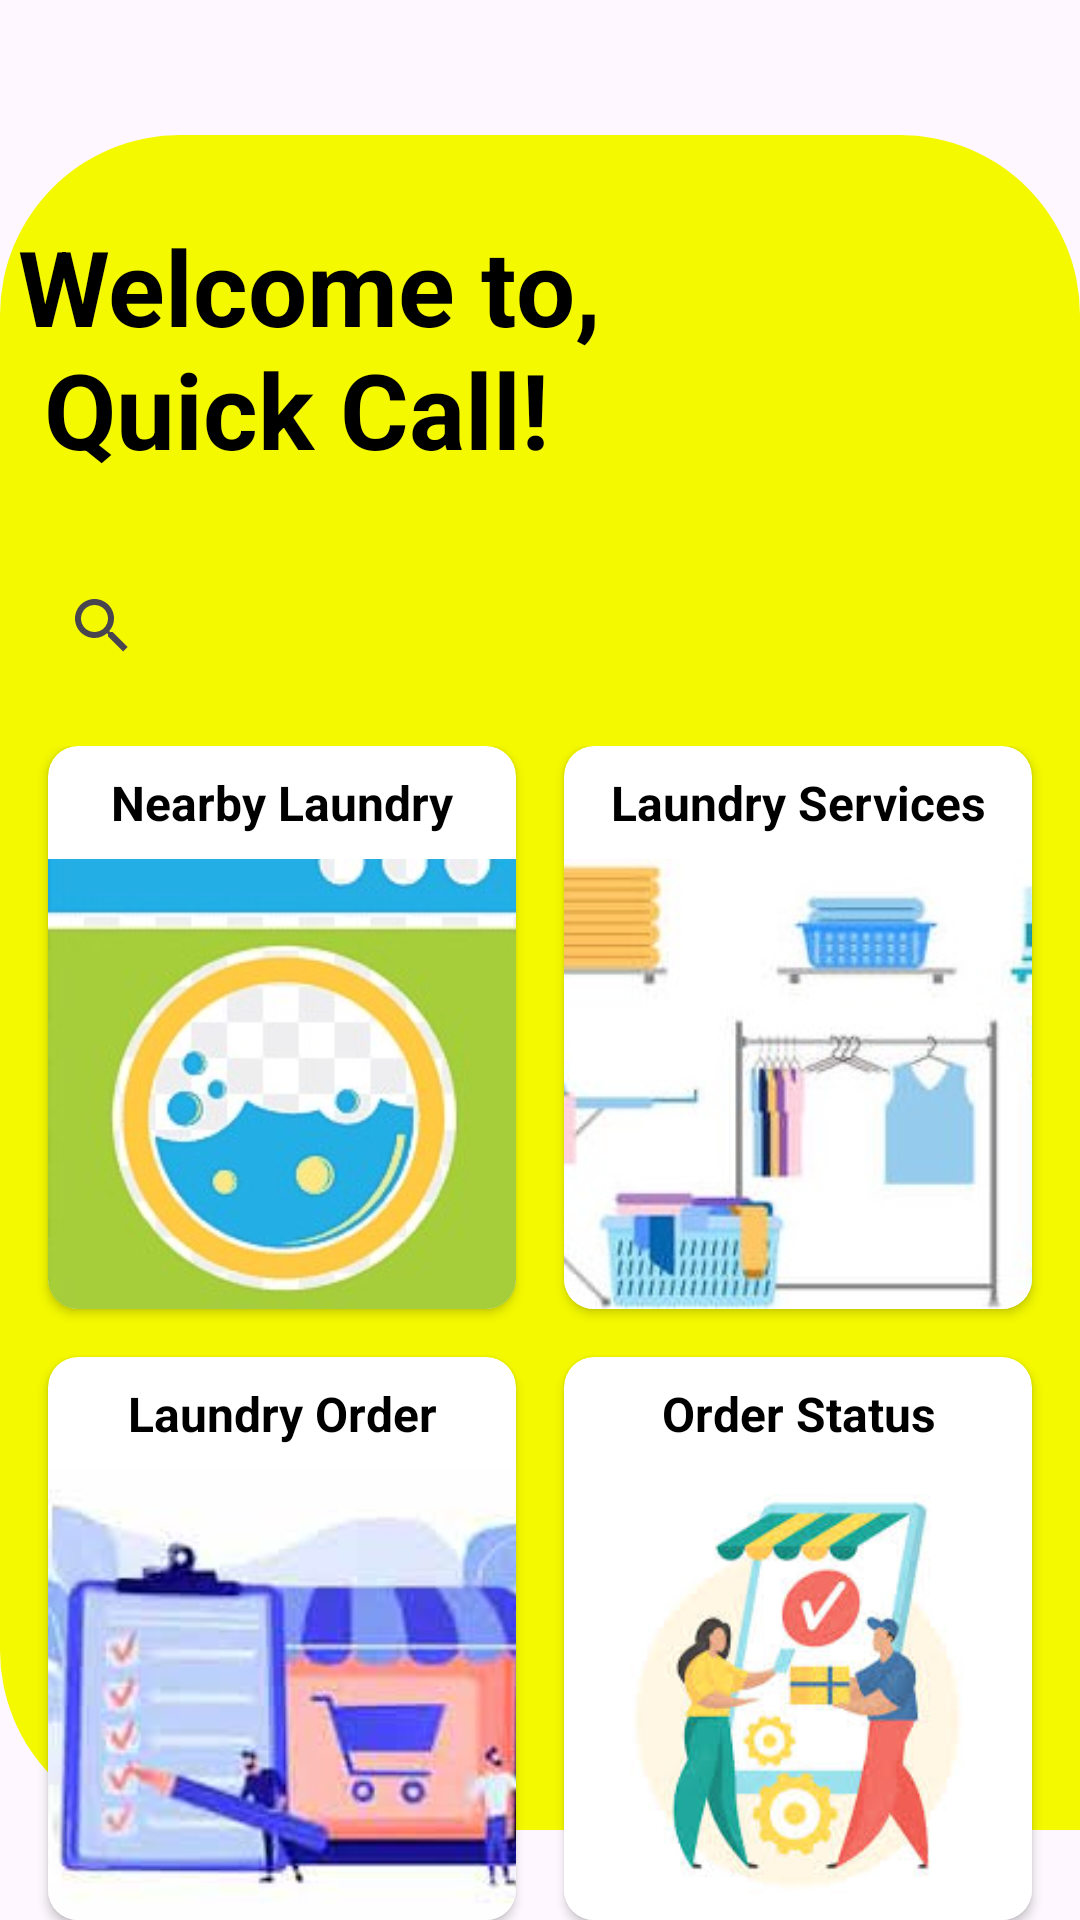

Write the Android layout XML for this screen, with the resource values it uses.
<!-- AndroidManifest.xml: application theme Theme.UEEAPP -->
<!-- res/layout/activity_laundry_main.xml -->
<?xml version="1.0" encoding="utf-8"?>
<androidx.constraintlayout.widget.ConstraintLayout xmlns:android="http://schemas.android.com/apk/res/android"
    xmlns:app="http://schemas.android.com/apk/res-auto"
    xmlns:tools="http://schemas.android.com/tools"
    android:layout_width="match_parent"
    android:layout_height="match_parent"
    android:background="@drawable/bg_welcome"
    tools:context=".LaundryMain">

   

    <ImageView
        android:id="@+id/navMain"
        android:layout_width="56dp"
        android:layout_height="53dp"
        android:layout_marginTop="4dp"
        android:src="@drawable/baseline_navigate_before_24"
        app:layout_constraintEnd_toEndOf="parent"
        app:layout_constraintHorizontal_bias="0.028"
        app:layout_constraintStart_toStartOf="parent"
        app:layout_constraintTop_toTopOf="parent"/>

    <TextView
        android:id="@+id/headingTextView"
        android:layout_width="wrap_content"
        android:layout_height="wrap_content"
        android:layout_marginStart="-90dp"
        android:layout_marginTop="72dp"
        android:layout_marginEnd="16dp"
        android:text="Welcome to,&#10; Quick Call!"
        android:textColor="@color/black"
        android:textSize="35sp"
        android:textStyle="bold"
        app:layout_constraintEnd_toEndOf="parent"
        app:layout_constraintHorizontal_bias="0.4"
        app:layout_constraintStart_toStartOf="parent"
        app:layout_constraintTop_toTopOf="parent" />

    <android.widget.SearchView
        android:id="@+id/searchView"
        android:layout_width="0dp"
        android:layout_height="wrap_content"
        app:layout_constraintTop_toBottomOf="@+id/headingTextView"
        android:background="@drawable/bg_search"
        app:layout_constraintStart_toStartOf="parent"
        app:layout_constraintEnd_toEndOf="parent"
        android:layout_marginTop="25dp"
        android:layout_marginLeft="10dp"
        android:layout_marginRight="10dp"
        android:queryHint="Search..."/>

    
    <androidx.constraintlayout.widget.ConstraintLayout
        android:layout_width="0dp"
        android:layout_height="wrap_content"
        app:layout_constraintTop_toBottomOf="@id/searchView"
        app:layout_constraintStart_toStartOf="parent"
        app:layout_constraintEnd_toEndOf="parent"
        android:layout_marginTop="16dp">

        
        <androidx.cardview.widget.CardView
            android:layout_width="0dp"
            android:layout_height="wrap_content"
            android:id="@+id/card1"
            app:cardCornerRadius="10dp"
            app:layout_constraintTop_toTopOf="parent"
            app:layout_constraintStart_toStartOf="parent"
            app:layout_constraintEnd_toStartOf="@+id/card2"
            app:layout_constraintHorizontal_bias="0.5"
            android:layout_marginEnd="8dp"
            android:layout_marginStart="16dp">

            
            <LinearLayout
                android:layout_width="match_parent"
                android:layout_height="wrap_content"
                android:orientation="vertical">
                <TextView
                    android:id="@+id/cardNearby"
                    android:layout_width="match_parent"
                    android:layout_height="wrap_content"
                    android:padding="8dp"
                    android:text="Nearby Laundry"
                    android:textStyle="bold"
                    android:textAlignment="center"
                    android:textSize="16sp"
                    android:textColor="@android:color/black" />

                <ImageView
                    android:id="@+id/cardImage1"
                    android:layout_width="match_parent"
                    android:layout_height="150dp"
                    android:scaleType="centerCrop"
                    android:src="@drawable/location" />


            </LinearLayout>
        </androidx.cardview.widget.CardView>

        
        <androidx.cardview.widget.CardView
            android:layout_width="0dp"
            android:layout_height="wrap_content"
            android:id="@+id/card2"
            app:cardCornerRadius="10dp"
            app:layout_constraintTop_toTopOf="parent"
            app:layout_constraintStart_toEndOf="@+id/card1"
            app:layout_constraintEnd_toEndOf="parent"
            app:layout_constraintHorizontal_bias="0.5"
            android:layout_marginEnd="16dp"
            android:layout_marginStart="8dp">

            
            <LinearLayout
                android:layout_width="match_parent"
                android:layout_height="wrap_content"
                android:orientation="vertical">

                <TextView
                    android:id="@+id/cardServices"
                    android:layout_width="match_parent"
                    android:layout_height="wrap_content"
                    android:padding="8dp"
                    android:text="Laundry Services"
                    android:textStyle="bold"
                    android:textAlignment="center"
                    android:textSize="16sp"
                    android:textColor="@android:color/black" />

                <ImageView
                    android:id="@+id/cardImage2"
                    android:layout_width="match_parent"
                    android:layout_height="150dp"
                    android:scaleType="centerCrop"
                    android:src="@drawable/services" />


            </LinearLayout>
        </androidx.cardview.widget.CardView>

        
        <androidx.cardview.widget.CardView
            android:layout_width="0dp"
            android:layout_height="wrap_content"
            android:id="@+id/card3"
            app:cardCornerRadius="10dp"
            app:layout_constraintTop_toBottomOf="@+id/card1"
            app:layout_constraintStart_toStartOf="parent"
            app:layout_constraintEnd_toStartOf="@+id/card4"
            app:layout_constraintHorizontal_bias="0.5"
            android:layout_marginTop="16dp"
            android:layout_marginEnd="8dp"
            android:layout_marginStart="16dp">

            
            <LinearLayout
                android:layout_width="match_parent"
                android:layout_height="wrap_content"
                android:orientation="vertical">

                <TextView
                    android:id="@+id/cardOrder"
                    android:layout_width="match_parent"
                    android:layout_height="wrap_content"
                    android:padding="8dp"
                    android:text="Laundry Order"
                    android:textStyle="bold"
                    android:textAlignment="center"
                    android:textSize="16sp"
                    android:textColor="@android:color/black" />

                <ImageView
                    android:id="@+id/cardImage3"
                    android:layout_width="match_parent"
                    android:layout_height="150dp"
                    android:scaleType="centerCrop"
                    android:src="@drawable/order" />


            </LinearLayout>
        </androidx.cardview.widget.CardView>

        
        <androidx.cardview.widget.CardView
            android:layout_width="0dp"
            android:layout_height="wrap_content"
            android:id="@+id/card4"
            app:cardCornerRadius="10dp"
            app:layout_constraintTop_toBottomOf="@+id/card2"
            app:layout_constraintStart_toEndOf="@+id/card3"
            app:layout_constraintEnd_toEndOf="parent"
            app:layout_constraintHorizontal_bias="0.5"
            android:layout_marginTop="16dp"
            android:layout_marginEnd="16dp"
            android:layout_marginStart="8dp">

            
            <LinearLayout
                android:layout_width="match_parent"
                android:layout_height="wrap_content"
                android:orientation="vertical">

                <TextView
                    android:id="@+id/cardStatus"
                    android:layout_width="match_parent"
                    android:layout_height="wrap_content"
                    android:padding="8dp"
                    android:text="Order Status"
                    android:textStyle="bold"
                    android:textAlignment="center"
                    android:textSize="16sp"
                    android:textColor="@android:color/black" />

                <ImageView
                    android:id="@+id/cardImage4"
                    android:layout_width="match_parent"
                    android:layout_height="150dp"
                    android:scaleType="centerCrop"
                    android:src="@drawable/status" />


            </LinearLayout>
        </androidx.cardview.widget.CardView>
    </androidx.constraintlayout.widget.ConstraintLayout>

</androidx.constraintlayout.widget.ConstraintLayout>
<!-- resources referenced by this layout -->
<resources>
  <color name="black">#FF000000</color>
  <color name="white">#FFFFFFFF</color>
  <!-- drawable bg_welcome (drawable) -->
  <?xml version="1.0" encoding="utf-8"?>
  <layer-list xmlns:android="http://schemas.android.com/apk/res/android">
      <item android:top="45dp" android:bottom="30dp">
          <shape android:shape="rectangle">
              <solid android:color="#F4F900" />
              <corners
                  android:bottomLeftRadius="60dp"
                  android:topLeftRadius="60dp"
                  android:topRightRadius="60dp" />
          </shape>
      </item>
  </layer-list>
  <!-- drawable location: jpg bitmap (drawable, 37132 bytes) -->
  <!-- drawable order: png bitmap (drawable, 6298 bytes) -->
  <!-- drawable services: jpg bitmap (drawable, 45402 bytes) -->
  <!-- drawable status: png bitmap (drawable, 8507 bytes) -->
  <style name="Theme.UEEAPP" parent="Base.Theme.UEEAPP" />
  <style name="Base.Theme.UEEAPP" parent="Theme.Material3.DayNight.NoActionBar">
          
          
      </style>
</resources>
